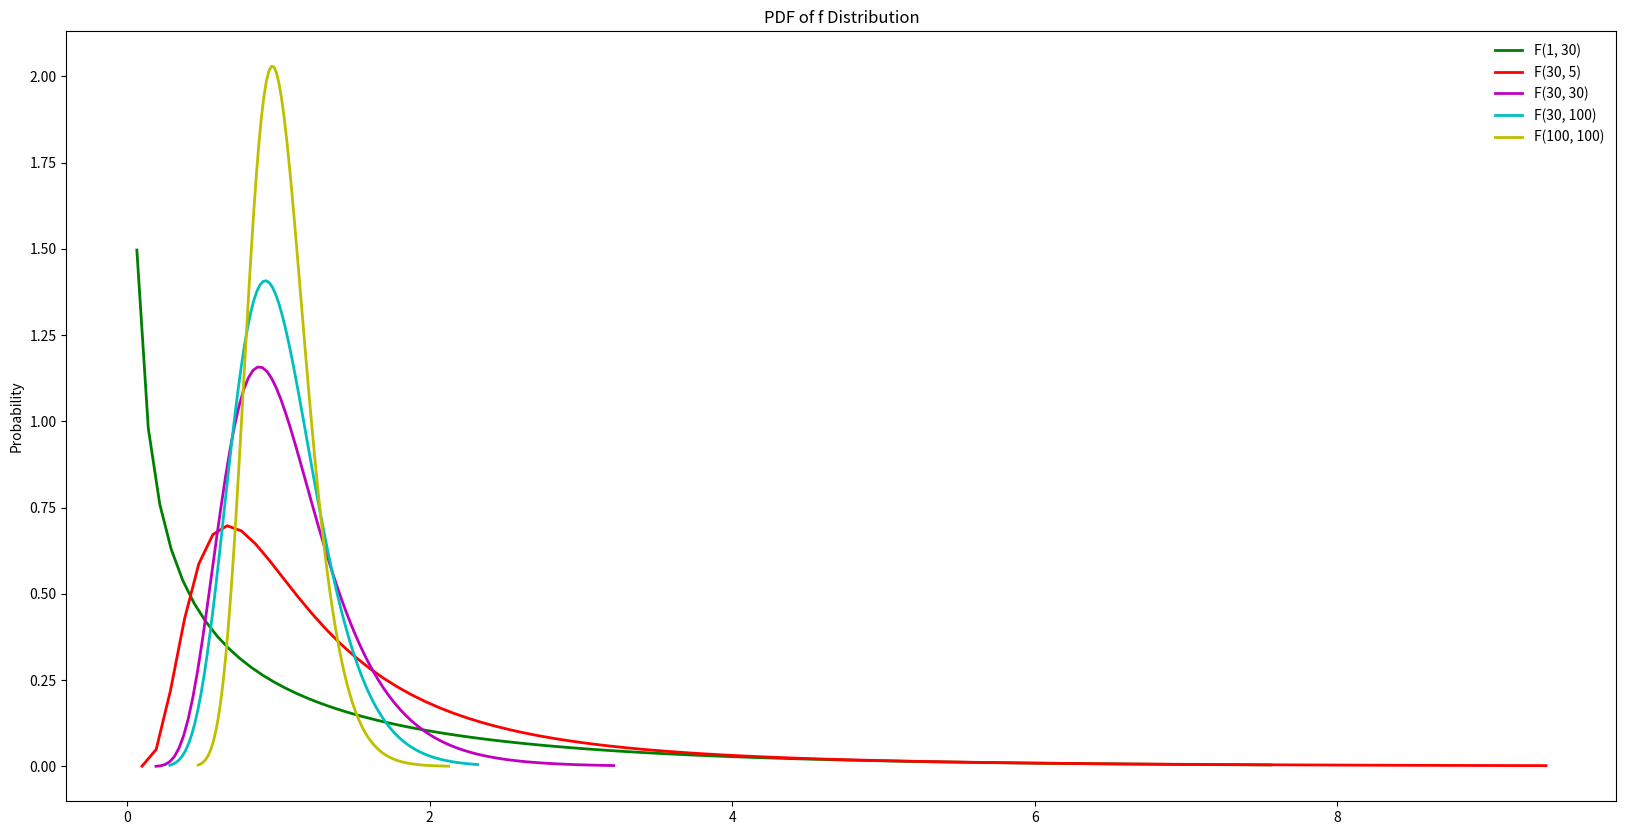

Python code for this plot: (Note: this script raises an exception after producing the figure.)
import random
import math
import numpy as np
from scipy import stats
import matplotlib.pyplot as plt
# 第3章/9-binom_dis.py


def diff_f_dis():
    """
    不同参数下的F分布
    :return:
    """
#   f_dis_0_5 = stats.f(dfn=10, dfd=1)
    f_dis_1_30 = stats.f(dfn=1, dfd=30)
    f_dis_30_5 = stats.f(dfn=30, dfd=5)
    f_dis_30_30 = stats.f(dfn=30, dfd=30)
    f_dis_30_100 = stats.f(dfn=30, dfd=100)
    f_dis_100_100 = stats.f(dfn=100, dfd=100)

#   x1 = np.linspace(f_dis_0_5.ppf(0.01), f_dis_0_5.ppf(0.99), 100)
    x2 = np.linspace(f_dis_1_30.ppf(0.2), f_dis_1_30.ppf(0.99), 100)
    x3 = np.linspace(f_dis_30_5.ppf(0.00001), f_dis_30_5.ppf(0.99), 100)
    x4 = np.linspace(f_dis_30_30.ppf(0.00001), f_dis_30_30.ppf(0.999), 100)
    x6 = np.linspace(f_dis_30_100.ppf(0.0001), f_dis_30_100.ppf(0.999), 100)
    x5 = np.linspace(f_dis_100_100.ppf(0.0001), f_dis_100_100.ppf(0.9999), 100)
    fig, ax = plt.subplots(1, 1, figsize=(20, 10))
#   ax.plot(x1, f_dis_0_5.pdf(x1), 'b-', lw=2, label=r'F(0.5, 0.5)')
    ax.plot(x2, f_dis_1_30.pdf(x2), 'g-', lw=2, label='F(1, 30)')
    ax.plot(x3, f_dis_30_5.pdf(x3), 'r-', lw=2, label='F(30, 5)')
    ax.plot(x4, f_dis_30_30.pdf(x4), 'm-', lw=2, label='F(30, 30)')
    ax.plot(x6, f_dis_30_100.pdf(x6), 'c-', lw=2, label='F(30, 100)')
    ax.plot(x5, f_dis_100_100.pdf(x5), 'y-', lw=2, label='F(100, 100)')

    plt.ylabel('Probability')
    plt.title(r'PDF of f Distribution')
    ax.legend(loc='best', frameon=False)
    plt.savefig('f_diff_pdf.png', dip=500)
    plt.show()


diff_f_dis()
